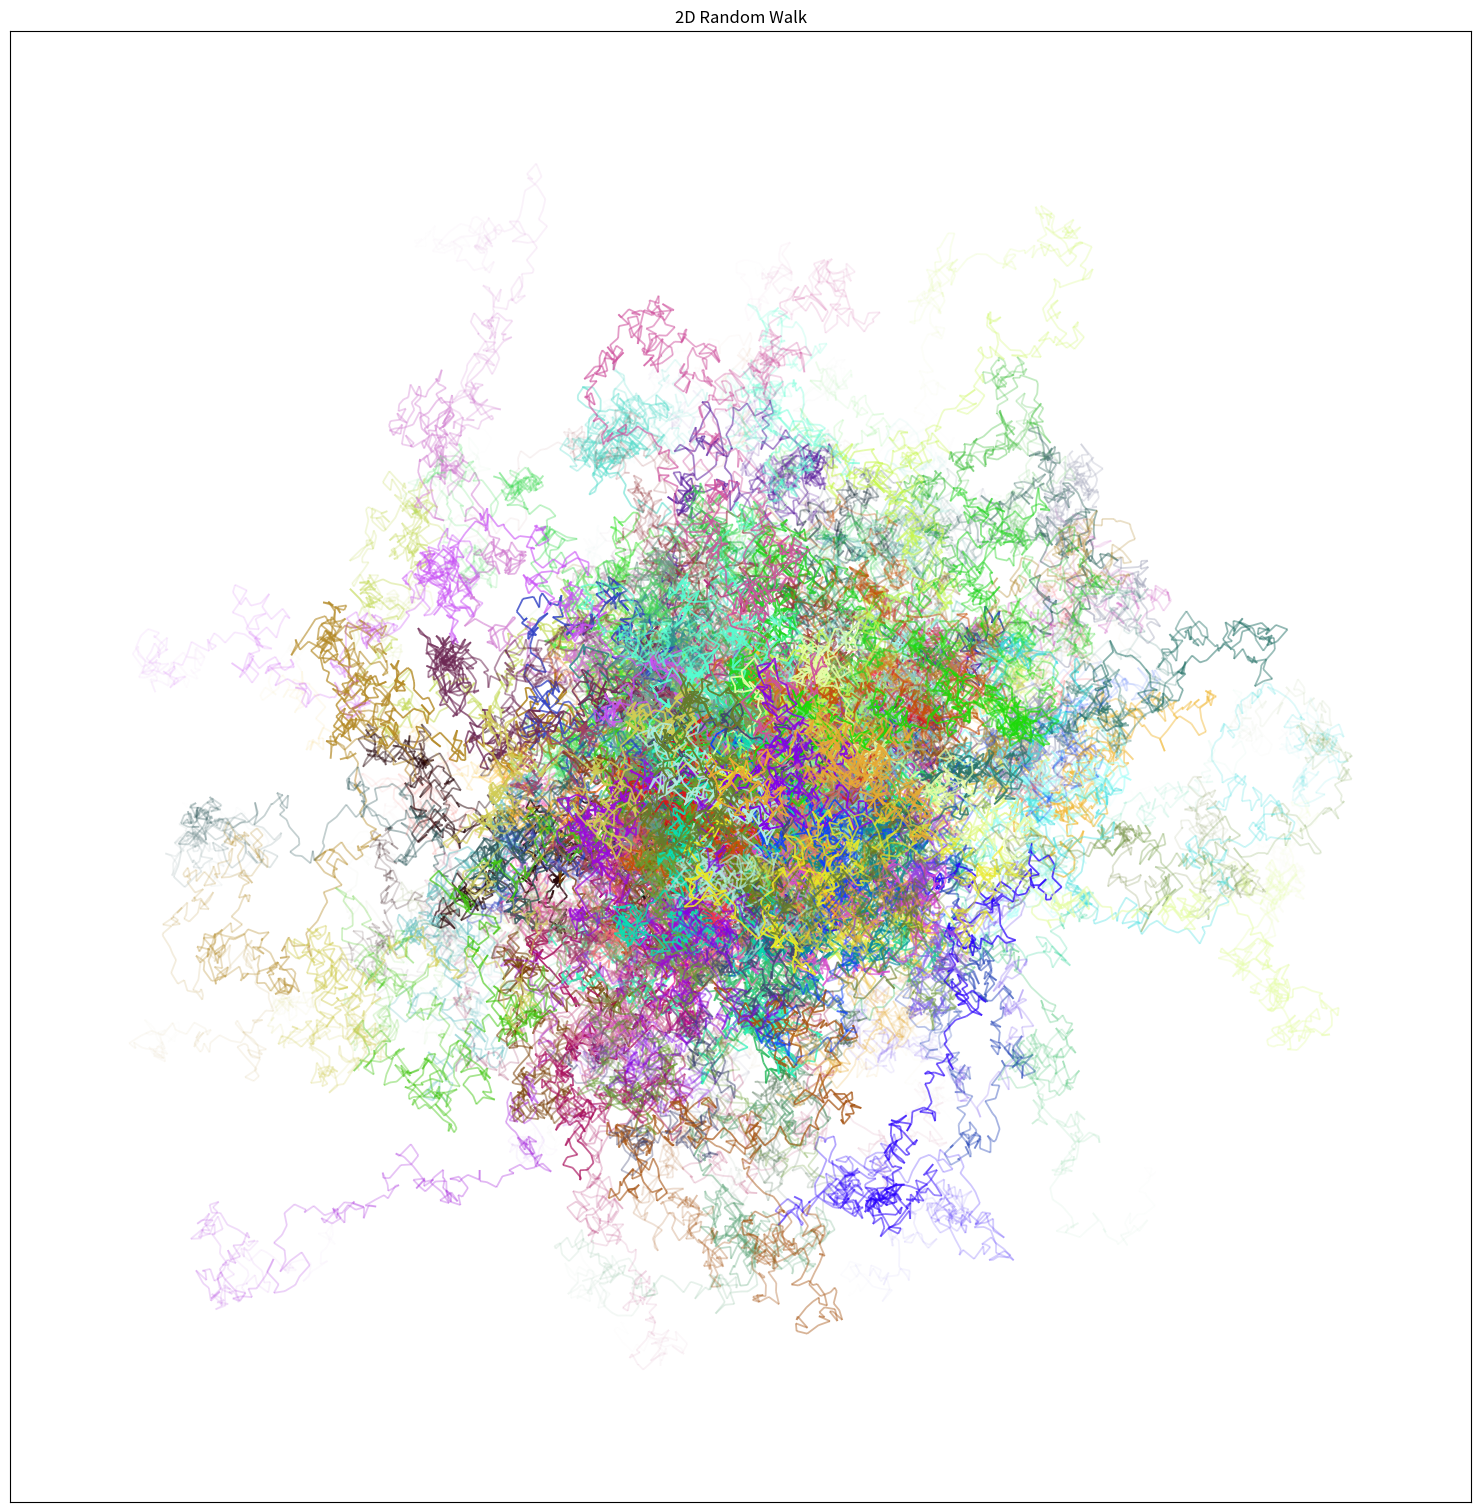

Recreate this plot in Python.
import numpy as np
%matplotlib inline
import matplotlib.pyplot as plt
from matplotlib.collections import LineCollection

# Data manipulation:

def make_segments(x, y):
    
    points = np.array([x, y]).T.reshape(-1, 1, 2)
    segments = np.concatenate([points[:-1], points[1:]], axis=1)
    
    return segments


# Interface to LineCollection:

def colorline(x, y,col, linewidth=1.3):
      
      
    segments = make_segments(x, y)
    lc = LineCollection(segments,colors=col,  linewidth=linewidth)
    
    ax = plt.gca()
    ax.add_collection(lc)

# Define parameters for the walk
step_n = 1000
walks_n = 100
grading_factor = np.linspace(1.0, 0, step_n)


# Simulate steps in 2D
steps_x=[0]
steps_y=[0]


fig, ax = plt.subplots()
fig.set_size_inches(15, 15)
plt.tight_layout(pad=0)
plt.title('2D Random Walk')

x_mins=[]
x_maxs=[]
y_mins=[]
y_maxs=[]

for j in range(walks_n):
    #print(j)
    random_color=np.random.rand(3,)
    grading_color=[]
    for o in range(len(grading_factor)):
        loop_c=tuple(np.append(random_color,grading_factor[o]))
        grading_color.append(loop_c)
    
    for i in range(1,step_n+1):
            steps_xi=np.random.uniform((steps_x[i-1]-1),(steps_x[i-1]+1))
            steps_yi=np.random.uniform((steps_y[i-1]-1),(steps_y[i-1]+1)) 
            steps_x.append(steps_xi)
            steps_y.append(steps_yi)
    
    x_mins.append(min(steps_x))
    x_maxs.append(max(steps_x))
    y_mins.append(min(steps_y))
    y_maxs.append(max(steps_y))
    
    #set axis limits
    ax.set_xlim(min(x_mins)-10, max(x_maxs)+10)
    ax.set_ylim(min(y_mins)-10, max(y_maxs)+10)
      
    colorline(steps_x, steps_y, grading_color)        
        
    del steps_x[1:]
    del steps_y[1:]


ax.xaxis.set_visible(False) 
ax.yaxis.set_visible(False)
plt.show()



